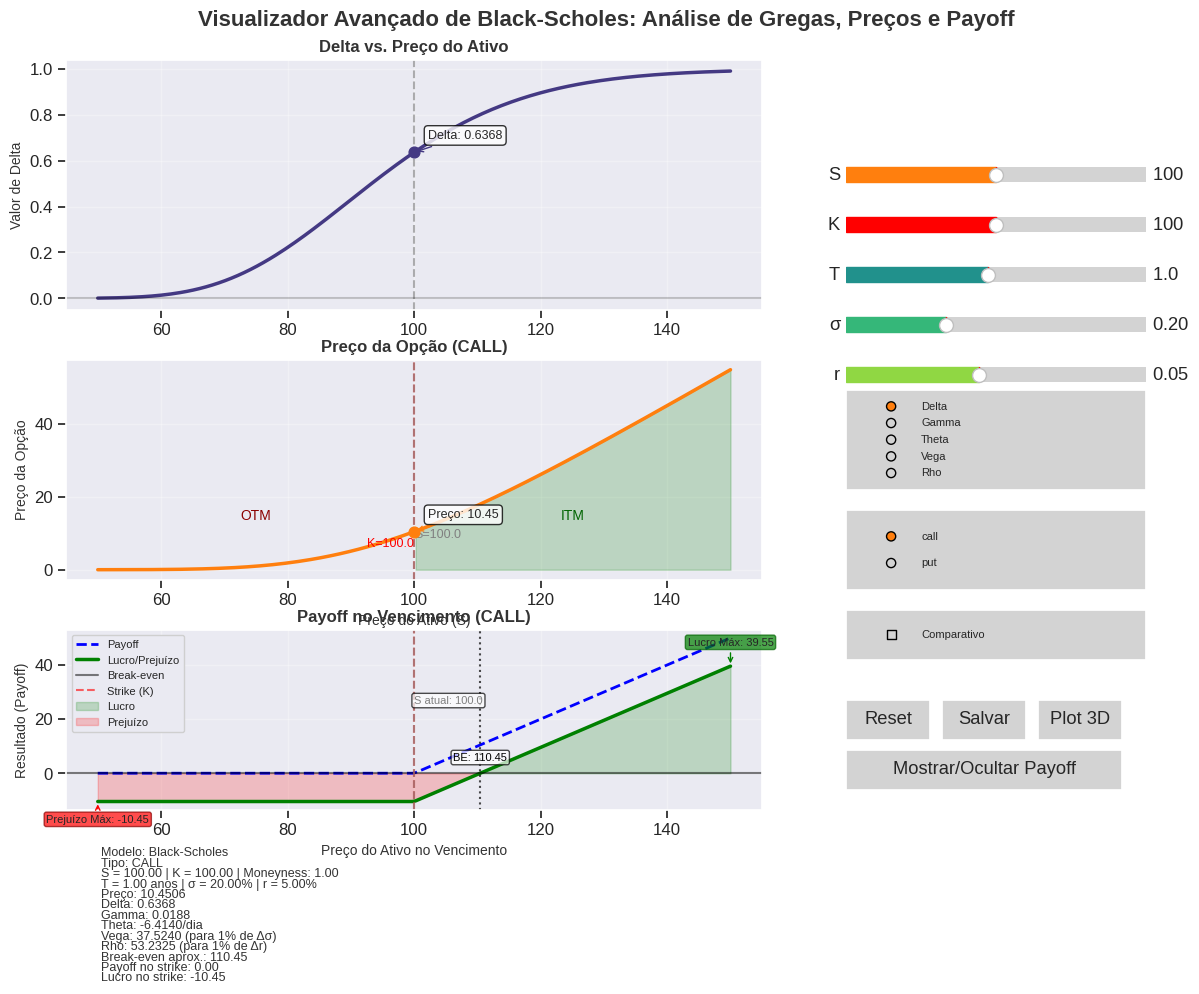

Recreate this plot in Python.
#!/usr/bin/env python3
"""
Visualização Interativa Avançada das Gregas de Opções - Modelo Black-Scholes (Layout Reformulado)
Com adição de curvas de payoff no vencimento

Requisitos:
    - Python 3.x
    - Bibliotecas: numpy, matplotlib, scipy, seaborn

Modificações:
    • Área dos gráficos (gregas, preço, payoff e painel informativo) à esquerda
    • Painel de controles (sliders, radio buttons, check buttons e botões) em uma sidebar à direita
    • Margens e espaçamentos ajustados para um layout mais limpo
    • Tipografia e cores uniformes para um visual profissional
    • Adicionada visualização de curvas de payoff no vencimento
"""

import math
import numpy as np
import matplotlib.pyplot as plt
from matplotlib.widgets import Slider, Button, RadioButtons, CheckButtons
from scipy.stats import norm
import seaborn as sns
from matplotlib.ticker import FuncFormatter
from matplotlib import cm
import matplotlib.gridspec as gridspec

# Configuração de estilo visual e paleta de cores
plt.style.use('seaborn-v0_8-darkgrid')
sns.set_context("notebook", font_scale=1.1)
COLORS = sns.color_palette("viridis", 5)
HIGHLIGHT_COLOR = '#ff7f0e'
BG_COLOR = '#f5f5f5'
TEXT_COLOR = '#333333'

# --- Classe para cálculos com o modelo Black-Scholes ---
class OptionCalculator:
    def __init__(self, S, K, T, sigma, r, option_type='call'):
        self.S = S
        self.K = K
        self.T = T
        self.sigma = sigma
        self.r = r
        self.option_type = option_type.lower()

    def d1(self):
        return (np.log(self.S/self.K) + (self.r + 0.5*self.sigma**2)*self.T) / (self.sigma * np.sqrt(self.T))

    def d2(self):
        return self.d1() - self.sigma*np.sqrt(self.T)

    def price(self):
        d1 = self.d1()
        d2 = self.d2()
        if self.option_type == 'call':
            return self.S * norm.cdf(d1) - self.K * np.exp(-self.r*self.T) * norm.cdf(d2)
        else:
            return self.K * np.exp(-self.r*self.T) * norm.cdf(-d2) - self.S * norm.cdf(-d1)

    def delta(self):
        d1 = self.d1()
        if self.option_type == 'call':
            return norm.cdf(d1)
        else:
            return norm.cdf(d1) - 1

    def gamma(self):
        d1 = self.d1()
        return norm.pdf(d1) / (self.S * self.sigma * np.sqrt(self.T))

    def theta(self):
        d1 = self.d1()
        d2 = self.d2()
        term1 = -self.S * norm.pdf(d1) * self.sigma / (2*np.sqrt(self.T))
        if self.option_type == 'call':
            term2 = -self.r * self.K * np.exp(-self.r*self.T) * norm.cdf(d2)
            return term1 + term2
        else:
            term2 = self.r * self.K * np.exp(-self.r*self.T) * norm.cdf(-d2)
            return term1 + term2

    def vega(self):
        d1 = self.d1()
        return self.S * norm.pdf(d1) * np.sqrt(self.T) / 100

    def rho(self):
        d2 = self.d2()
        if self.option_type == 'call':
            return self.K * self.T * np.exp(-self.r*self.T) * norm.cdf(d2) / 100
        else:
            return -self.K * self.T * np.exp(-self.r*self.T) * norm.cdf(-d2) / 100

    def get_greek_value(self, greek_name):
        if greek_name == 'Delta':
            return self.delta()
        elif greek_name == 'Gamma':
            return self.gamma()
        elif greek_name == 'Theta':
            return self.theta()
        elif greek_name == 'Vega':
            return self.vega()
        elif greek_name == 'Rho':
            return self.rho()
        return 0
    
    def payoff_at_expiry(self, S_at_expiry):
        """Calcula o payoff no vencimento"""
        if self.option_type == 'call':
            return np.maximum(S_at_expiry - self.K, 0)
        else:
            return np.maximum(self.K - S_at_expiry, 0)
    
    def profit_at_expiry(self, S_at_expiry):
        """Calcula o lucro/prejuízo no vencimento considerando o prêmio pago"""
        # Armazena o valor atual de S
        original_S = self.S
        
        # Calcula o prêmio atual da opção (preço pago)
        self.S = original_S
        premium = self.price()
        
        # Calcula o payoff no vencimento
        payoff = self.payoff_at_expiry(S_at_expiry)
        
        # Retorna S ao valor original
        self.S = original_S
        
        # Retorna o lucro/prejuízo (payoff - prêmio)
        return payoff - premium

# --- Função para definir cor de cada grega ---
def get_greek_color(greek_name):
    greek_colors = {
        'Delta': COLORS[0],
        'Gamma': COLORS[1],
        'Theta': COLORS[2],
        'Vega': COLORS[3],
        'Rho': COLORS[4]
    }
    return greek_colors.get(greek_name, 'black')

def percent_formatter(x, pos):
    return f'{x:.1f}%' if abs(x) < 100 else f'{x:.0f}%'

# Variáveis globais para controle do modo comparativo
comparison_mode_active = False
checkbox_status = [False, False, False, False, False]
greek_options = ['Delta', 'Gamma', 'Theta', 'Vega', 'Rho']

# Variável para controlar a visibilidade do gráfico de payoff
payoff_visible = True

# Função para alternar a visibilidade do gráfico de payoff
def toggle_payoff_visibility(event):
    global payoff_visible
    payoff_visible = not payoff_visible
    ax_payoff.set_visible(payoff_visible)
    
    # Reorganiza o layout dinamicamente quando o payoff é ocultado/mostrado
    if payoff_visible:
        # Layout com payoff visível
        ax_greek.set_position([0.05, 0.68, 0.58, 0.25])
        ax_price.set_position([0.05, 0.41, 0.58, 0.22])
        ax_payoff.set_position([0.05, 0.18, 0.58, 0.18])
        ax_info.set_position([0.05, 0.01, 0.58, 0.13])
    else:
        # Layout sem payoff (expande os outros gráficos)
        ax_greek.set_position([0.05, 0.68, 0.58, 0.28])
        ax_price.set_position([0.05, 0.38, 0.58, 0.28])
        ax_info.set_position([0.05, 0.01, 0.58, 0.33])
    
    fig_main.canvas.draw_idle()

# --- Função para atualizar os gráficos ---
def update(val=None):
    S0 = slider_S.val
    K = slider_K.val
    T = slider_T.val
    sigma = slider_sigma.val
    r = slider_r.val
    opt_type = radio_option.value_selected
    greek = radio_greek.value_selected

    # Limpa áreas de gráficos
    ax_greek.clear()
    ax_price.clear()
    ax_payoff.clear()  # Limpa o gráfico de payoff

    # Inicializa calculadora
    calc = OptionCalculator(S0, K, T, sigma, r, opt_type)
    S_vals = np.linspace(max(0.5 * S0, 1), 1.5 * S0, 200)

    # Gráfico das gregas
    ax_greek.set_title(f"{greek} vs. Preço do Ativo", fontsize=12, fontweight='bold', color=TEXT_COLOR)
    ax_greek.set_ylabel(f"Valor de {greek}", fontsize=10, color=TEXT_COLOR)
    ax_greek.grid(True, alpha=0.3)

    greeks_to_show = []
    if comparison_mode_active and len(greek_options) > 0:
        for i, g in enumerate(greek_options):
            if i < len(checkbox_status) and checkbox_status[i]:
                greeks_to_show.append(g)
    if not greeks_to_show:
        greeks_to_show = [greek]

    for g in greeks_to_show:
        greek_vals = []
        for S in S_vals:
            calc.S = S
            greek_vals.append(calc.get_greek_value(g))
        color = get_greek_color(g)
        ax_greek.plot(S_vals, greek_vals, lw=2.5, color=color, label=g)
        calc.S = S0
        greek_val = calc.get_greek_value(g)
        ax_greek.scatter(S0, greek_val, color=color, s=60, zorder=5)
        ax_greek.annotate(f'{g}: {greek_val:.4f}',
                          xy=(S0, greek_val),
                          xytext=(10, 10 if g == greeks_to_show[0] else -15 * greeks_to_show.index(g)),
                          textcoords='offset points',
                          fontsize=9,
                          bbox=dict(boxstyle="round,pad=0.3", fc="white", alpha=0.8),
                          arrowprops=dict(arrowstyle="->", color=color))
    if len(greeks_to_show) > 1:
        ax_greek.legend(loc='best', frameon=True, fancybox=True, framealpha=0.9)
    ax_greek.axvline(x=S0, color='gray', linestyle='--', alpha=0.6)
    ax_greek.axhline(y=0, color='black', linestyle='-', alpha=0.2)

    # Gráfico de preço da opção
    ax_price.set_title(f"Preço da Opção ({opt_type.upper()})", fontsize=12, fontweight='bold', color=TEXT_COLOR)
    ax_price.set_xlabel("Preço do Ativo (S)", fontsize=10, color=TEXT_COLOR)
    ax_price.set_ylabel("Preço da Opção", fontsize=10, color=TEXT_COLOR)
    ax_price.grid(True, alpha=0.3)

    price_vals = []
    for S in S_vals:
        calc.S = S
        price_vals.append(calc.price())
    ax_price.plot(S_vals, price_vals, lw=2.5, color=HIGHLIGHT_COLOR)

    # Sombreamento ITM/OTM
    if opt_type == 'call':
        itm_x = [S for S in S_vals if S > K]
        itm_y = [price_vals[i] for i, S in enumerate(S_vals) if S > K]
        if itm_x:
            ax_price.fill_between(itm_x, 0, itm_y, alpha=0.2, color='green', label='ITM')
            ax_price.text((min(itm_x)+max(itm_x))/2, max(itm_y)/4, 'ITM', color='darkgreen', fontsize=10, ha='center')
        if K < max(S_vals):
            ax_price.text(K * 0.75, max(price_vals)/4, 'OTM', color='darkred', fontsize=10, ha='center')
    else:
        itm_x = [S for S in S_vals if S < K]
        itm_y = [price_vals[i] for i, S in enumerate(S_vals) if S < K]
        if itm_x:
            ax_price.fill_between(itm_x, 0, itm_y, alpha=0.2, color='green', label='ITM')
            ax_price.text((min(itm_x)+max(itm_x))/2, max(itm_y)/4, 'ITM', color='darkgreen', fontsize=10, ha='center')
        if K > min(S_vals):
            ax_price.text(K * 1.25, max(price_vals)/4, 'OTM', color='darkred', fontsize=10, ha='center')
    ax_price.axvline(x=K, color='red', linestyle='--', alpha=0.6, label='Strike (K)')
    ax_price.text(K, max(price_vals)/10, f'K={K:.1f}', color='red', fontsize=9, ha='right', va='bottom')
    ax_price.axvline(x=S0, color='gray', linestyle='--', alpha=0.6)
    ax_price.text(S0, max(price_vals)/7, f'S={S0:.1f}', color='gray', fontsize=9, ha='left', va='bottom')
    calc.S = S0
    current_price = calc.price()
    ax_price.scatter(S0, current_price, color=HIGHLIGHT_COLOR, s=60, zorder=5)
    ax_price.annotate(f'Preço: {current_price:.2f}',
                      xy=(S0, current_price),
                      xytext=(10, 10),
                      textcoords='offset points',
                      fontsize=9,
                      bbox=dict(boxstyle="round,pad=0.3", fc="white", alpha=0.8),
                      arrowprops=dict(arrowstyle="->", color=HIGHLIGHT_COLOR))
    
    # NOVO: Gráfico de Payoff no Vencimento
    ax_payoff.set_title(f"Payoff no Vencimento ({opt_type.upper()})", fontsize=12, fontweight='bold', color=TEXT_COLOR)
    ax_payoff.set_xlabel("Preço do Ativo no Vencimento", fontsize=10, color=TEXT_COLOR)
    ax_payoff.set_ylabel("Resultado (Payoff)", fontsize=10, color=TEXT_COLOR)
    ax_payoff.grid(True, alpha=0.3)
    
    # Calcula payoff e profit para cada valor de S no vencimento
    payoff_vals = calc.payoff_at_expiry(S_vals)
    profit_vals = calc.profit_at_expiry(S_vals)
    
    # Plota payoff bruto (linha tracejada)
    ax_payoff.plot(S_vals, payoff_vals, lw=2, color='blue', linestyle='--', label='Payoff')
    
    # Plota lucro/prejuízo líquido (considerando o prêmio pago)
    ax_payoff.plot(S_vals, profit_vals, lw=2.5, color='green', label='Lucro/Prejuízo')
    
    # Adiciona linha horizontal no zero (break-even)
    ax_payoff.axhline(y=0, color='black', linestyle='-', alpha=0.5, label='Break-even')
    
    # Adiciona linha vertical no strike price
    ax_payoff.axvline(x=K, color='red', linestyle='--', alpha=0.6, label='Strike (K)')
    
    # Adiciona sombreamento para áreas de lucro e prejuízo
    profit_x = []
    profit_y = []
    loss_x = []
    loss_y = []
    
    for i, profit in enumerate(profit_vals):
        if profit > 0:
            profit_x.append(S_vals[i])
            profit_y.append(profit)
        else:
            loss_x.append(S_vals[i])
            loss_y.append(profit)
    
    if profit_x:
        ax_payoff.fill_between(profit_x, 0, profit_y, alpha=0.2, color='green', label='Lucro')
    if loss_x:
        ax_payoff.fill_between(loss_x, 0, loss_y, alpha=0.2, color='red', label='Prejuízo')
    
    # Calcula e marca pontos de break-even (onde o lucro = 0)
    # Para simplificar, calculamos uma aproximação linear entre pontos adjacentes
    for i in range(len(profit_vals) - 1):
        if (profit_vals[i] <= 0 and profit_vals[i+1] >= 0) or (profit_vals[i] >= 0 and profit_vals[i+1] <= 0):
            # Interpolação linear para encontrar o ponto de break-even
            ratio = abs(profit_vals[i]) / (abs(profit_vals[i]) + abs(profit_vals[i+1]))
            breakeven_x = S_vals[i] + ratio * (S_vals[i+1] - S_vals[i])
            ax_payoff.axvline(x=breakeven_x, color='black', linestyle=':', alpha=0.7)
            ax_payoff.text(breakeven_x, max(profit_vals)/10, f'BE: {breakeven_x:.2f}', 
                          color='black', fontsize=8, ha='center', va='bottom',
                          bbox=dict(boxstyle="round,pad=0.2", fc="white", alpha=0.7))
    
    # Calcula e mostra o valor máximo de lucro ou prejuízo possível
    max_profit = max(profit_vals) if any(p > 0 for p in profit_vals) else 0
    max_loss = min(profit_vals) if any(p < 0 for p in profit_vals) else 0
    
    if max_profit > 0:
        max_profit_idx = np.argmax(profit_vals)
        ax_payoff.annotate(f'Lucro Máx: {max_profit:.2f}',
                        xy=(S_vals[max_profit_idx], max_profit),
                        xytext=(0, 15),
                        textcoords='offset points',
                        fontsize=8,
                        ha='center',
                        bbox=dict(boxstyle="round,pad=0.2", fc="green", alpha=0.7, ec="darkgreen"),
                        arrowprops=dict(arrowstyle="->", color='green'))
    
    if max_loss < 0:
        max_loss_idx = np.argmin(profit_vals)
        ax_payoff.annotate(f'Prejuízo Máx: {max_loss:.2f}',
                        xy=(S_vals[max_loss_idx], max_loss),
                        xytext=(0, -15),
                        textcoords='offset points',
                        fontsize=8,
                        ha='center',
                        bbox=dict(boxstyle="round,pad=0.2", fc="red", alpha=0.7, ec="darkred"),
                        arrowprops=dict(arrowstyle="->", color='red'))
    
    # Adiciona legenda
    ax_payoff.legend(loc='best', frameon=True, fancybox=True, framealpha=0.9, fontsize=8)
    
    # Mostra o preço atual no gráfico de payoff
    ax_payoff.axvline(x=S0, color='gray', linestyle='--', alpha=0.6)
    ax_payoff.text(S0, max(payoff_vals)/2, f'S atual: {S0:.1f}', color='gray', 
                  fontsize=8, ha='left', va='bottom',
                  bbox=dict(boxstyle="round,pad=0.2", fc="white", alpha=0.7))

    update_info_panel(S0, K, T, sigma, r, opt_type, calc)
    ax_greek.relim()
    ax_greek.autoscale_view()
    ax_price.relim()
    ax_price.autoscale_view()
    ax_payoff.relim()
    ax_payoff.autoscale_view()
    fig_main.canvas.draw_idle()

# --- Atualiza o painel de informações ---
def update_info_panel(S0, K, T, sigma, r, opt_type, calc):
    # Calcula alguns valores adicionais para o painel informativo
    current_price = calc.price()
    payoff_at_strike = calc.payoff_at_expiry(K)
    profit_at_strike = calc.profit_at_expiry(K)
    
    # Calcula o break-even aproximado
    if opt_type == 'call':
        breakeven_approx = K + current_price
    else:
        breakeven_approx = K - current_price
        
    info_text = [
        f"Modelo: Black-Scholes",
        f"Tipo: {opt_type.upper()}",
        f"S = {S0:.2f} | K = {K:.2f} | Moneyness: {S0/K:.2f}",
        f"T = {T:.2f} anos | σ = {sigma:.2%} | r = {r:.2%}",
        f"Preço: {current_price:.4f}",
        f"Delta: {calc.delta():.4f}",
        f"Gamma: {calc.gamma():.4f}",
        f"Theta: {calc.theta():.4f}/dia",
        f"Vega: {calc.vega()*100:.4f} (para 1% de Δσ)",
        f"Rho: {calc.rho()*100:.4f} (para 1% de Δr)",
        f"Break-even aprox.: {breakeven_approx:.2f}",
        f"Payoff no strike: {payoff_at_strike:.2f}",
        f"Lucro no strike: {profit_at_strike:.2f}"
    ]
    ax_info.clear()
    ax_info.axis('off')
    y_pos = 0.95
    for line in info_text:
        ax_info.text(0.05, y_pos, line, fontsize=9, transform=ax_info.transAxes, color=TEXT_COLOR)
        y_pos -= 0.08  # Espaçamento maior para acomodar informações adicionais

# --- Funções dos botões ---
def reset_params(event):
    slider_S.reset()
    slider_K.reset()
    slider_T.reset()
    slider_sigma.reset()
    slider_r.reset()
    update()

def save_figure(event):
    from datetime import datetime
    timestamp = datetime.now().strftime("%Y%m%d_%H%M%S")
    filename = f"black_scholes_{radio_greek.value_selected.lower()}_{timestamp}.png"
    fig_main.savefig(filename, dpi=300, bbox_inches='tight')
    plt.figtext(0.70, 0.12, f"Salvo como {filename}", ha="center", bbox=dict(boxstyle="round,pad=0.3", fc="white", alpha=0.8))
    fig_main.canvas.draw_idle()

def toggle_comparison_mode(event):
    global comparison_mode_active, checkbox_status
    comparison_mode_active = any(checkbox_status)
    if comparison_mode_active:
        current_greek = radio_greek.value_selected
        greek_idx = greek_options.index(current_greek)
        checkbox_status[greek_idx] = True
    update()

def update_checkbox(label):
    global checkbox_status
    idx = greek_options.index(label)
    checkbox_status[idx] = not checkbox_status[idx]
    toggle_comparison_mode(None)

def plot3d(event):
    from mpl_toolkits.mplot3d import Axes3D
    S0 = slider_S.val
    K = slider_K.val
    T0 = slider_T.val
    sigma = slider_sigma.val
    r = slider_r.val
    opt_type = radio_option.value_selected
    greek = radio_greek.value_selected
    calc = OptionCalculator(S0, K, T0, sigma, r, opt_type)
    S_vals = np.linspace(0.5 * S0, 1.5 * S0, 50)
    if greek in ['Delta', 'Gamma']:
        param_name = 'Volatilidade (σ)'
        param_vals = np.linspace(max(0.05, sigma/2), min(1.0, sigma*2), 50)
        Z = np.zeros((len(param_vals), len(S_vals)))
        for i, param_val in enumerate(param_vals):
            for j, S_val in enumerate(S_vals):
                calc.S = S_val
                calc.sigma = param_val
                Z[i, j] = calc.get_greek_value(greek)
    elif greek in ['Theta', 'Vega']:
        param_name = 'Tempo até Expiração (T)'
        param_vals = np.linspace(0.01, max(2.0, T0*1.5), 50)
        Z = np.zeros((len(param_vals), len(S_vals)))
        for i, param_val in enumerate(param_vals):
            for j, S_val in enumerate(S_vals):
                calc.S = S_val
                calc.T = param_val
                Z[i, j] = calc.get_greek_value(greek)
    else:
        param_name = 'Taxa de Juros (r)'
        param_vals = np.linspace(0.01, 0.15, 50)
        Z = np.zeros((len(param_vals), len(S_vals)))
        for i, param_val in enumerate(param_vals):
            for j, S_val in enumerate(S_vals):
                calc.S = S_val
                calc.r = param_val
                Z[i, j] = calc.get_greek_value(greek)
    S_grid, Param_grid = np.meshgrid(S_vals, param_vals)
    fig3d = plt.figure(figsize=(10,8))
    gs3d = gridspec.GridSpec(1, 2, width_ratios=[1.5, 1])
    ax3d = fig3d.add_subplot(gs3d[0], projection='3d')
    surf = ax3d.plot_surface(S_grid, Param_grid, Z, cmap=cm.viridis, edgecolor='none', alpha=0.8)
    ax3d.plot_surface(S_grid, Param_grid, np.zeros_like(Z), color='gray', alpha=0.2)
    ax3d.set_title(f"Superfície 3D de {greek} ({opt_type.upper()})", fontsize=11, fontweight='bold')
    ax3d.set_xlabel("Preço do Ativo (S)", fontsize=9)
    ax3d.set_ylabel(param_name, fontsize=9)
    ax3d.set_zlabel(greek, fontsize=9)
    ax_contour = fig3d.add_subplot(gs3d[1])
    contour = ax_contour.contourf(S_grid, Param_grid, Z, 20, cmap=cm.viridis)
    ax_contour.contour(S_grid, Param_grid, Z, 10, colors='white', linewidths=0.5, alpha=0.7)
    ax_contour.set_title(f"Mapa de Calor de {greek}", fontsize=11, fontweight='bold')
    ax_contour.set_xlabel("Preço do Ativo (S)", fontsize=9)
    ax_contour.set_ylabel(param_name, fontsize=9)
    if param_name == 'Volatilidade (σ)':
        ax_contour.axhline(y=sigma, color='red', linestyle='--', alpha=0.7)
        ax_contour.text(S_vals[0], sigma, f'σ={sigma:.2f}', color='red', fontsize=8, ha='left', va='bottom')
    elif param_name == 'Tempo até Expiração (T)':
        ax_contour.axhline(y=T0, color='red', linestyle='--', alpha=0.7)
        ax_contour.text(S_vals[0], T0, f'T={T0:.2f}', color='red', fontsize=8, ha='left', va='bottom')
    else:
        ax_contour.axhline(y=r, color='red', linestyle='--', alpha=0.7)
        ax_contour.text(S_vals[0], r, f'r={r:.2f}', color='red', fontsize=8, ha='left', va='bottom')
    ax_contour.axvline(x=S0, color='white', linestyle='--', alpha=0.7)
    ax_contour.axvline(x=K, color='black', linestyle='--', alpha=0.7)
    cbar = fig3d.colorbar(contour, ax=ax_contour, shrink=0.5, aspect=15)
    cbar.set_label(greek, fontsize=8)
    cbar.ax.tick_params(labelsize=7)
    ax_contour.text(S0, param_vals[0], 'S atual', color='white', fontsize=7, ha='center', va='bottom', bbox=dict(boxstyle="round", fc="gray", alpha=0.7))
    ax_contour.text(K, param_vals[0], 'Strike', color='black', fontsize=7, ha='center', va='bottom', bbox=dict(boxstyle="round", fc="white", alpha=0.7))
    fig3d.suptitle(f"Análise Avançada de {greek} - Modelo Black-Scholes", fontsize=12, fontweight='bold')
    ax3d.tick_params(axis='both', which='major', labelsize=8)
    ax_contour.tick_params(axis='both', which='major', labelsize=8)
    fig3d.tight_layout()
    plt.subplots_adjust(top=0.9, wspace=0.2)
    plt.show()

# --- Layout Principal com o novo gráfico de payoff ---
fig_main = plt.figure(figsize=(12,10))  # Aumentamos um pouco a altura para acomodar o novo gráfico
fig_main.canvas.manager.set_window_title('Visualizador Avançado de Black-Scholes com Payoff')

# Define os eixos com posições manuais para um layout limpo
ax_greek = fig_main.add_axes([0.05, 0.68, 0.58, 0.25])  # Reduzimos um pouco para acomodar payoff
ax_price = fig_main.add_axes([0.05, 0.41, 0.58, 0.22])  # Ajustamos a posição
ax_payoff = fig_main.add_axes([0.05, 0.18, 0.58, 0.18])  # Novo gráfico para payoff
ax_info  = fig_main.add_axes([0.05, 0.01, 0.58, 0.13])  # Reduzimos e ajustamos a posição

# --- Painel de Controles (Sidebar à direita) ---
axcolor = 'lightgray'
# Sliders – posicionados verticalmente na sidebar
ax_S = plt.axes([0.70, 0.80, 0.25, 0.03], facecolor=axcolor)
ax_K = plt.axes([0.70, 0.75, 0.25, 0.03], facecolor=axcolor)
ax_T = plt.axes([0.70, 0.70, 0.25, 0.03], facecolor=axcolor)
ax_sigma = plt.axes([0.70, 0.65, 0.25, 0.03], facecolor=axcolor)
ax_r = plt.axes([0.70, 0.60, 0.25, 0.03], facecolor=axcolor)

slider_S = Slider(ax_S, 'S', 50, 150, valinit=100, valstep=0.5, color=HIGHLIGHT_COLOR)
slider_K = Slider(ax_K, 'K', 50, 150, valinit=100, valstep=0.5, color='red')
slider_T = Slider(ax_T, 'T', 0.1, 2, valinit=1, valstep=0.05, color=COLORS[2])
slider_sigma = Slider(ax_sigma, 'σ', 0.05, 0.5, valinit=0.2, valstep=0.01, color=COLORS[3])
slider_r = Slider(ax_r, 'r', 0.01, 0.10, valinit=0.05, valstep=0.005, color=COLORS[4])

slider_S.on_changed(update)
slider_K.on_changed(update)
slider_T.on_changed(update)
slider_sigma.on_changed(update)
slider_r.on_changed(update)

# Radio buttons para selecionar a grega e o tipo de opção
rax_greek = plt.axes([0.70, 0.50, 0.25, 0.10], facecolor=axcolor)
radio_greek = RadioButtons(rax_greek, greek_options, activecolor=HIGHLIGHT_COLOR)
radio_greek.on_clicked(update)
for text in radio_greek.labels:
    text.set_fontsize(8)

rax_option = plt.axes([0.70, 0.40, 0.25, 0.08], facecolor=axcolor)
radio_option = RadioButtons(rax_option, ('call', 'put'), activecolor=HIGHLIGHT_COLOR)
radio_option.on_clicked(update)
for text in radio_option.labels:
    text.set_fontsize(8)

# Check button para o modo comparativo
rax_compare = plt.axes([0.70, 0.33, 0.25, 0.05], facecolor=axcolor)
checkbox_compare = CheckButtons(rax_compare, ['Comparativo'], [False])
checkbox_compare.on_clicked(toggle_comparison_mode)
for text in checkbox_compare.labels:
    text.set_fontsize(8)

# Botões de ação – Reset, Salvar e Plot 3D
ax_reset = plt.axes([0.70, 0.25, 0.07, 0.04])
button_reset = Button(ax_reset, 'Reset', color=axcolor, hovercolor='0.975')
button_reset.on_clicked(reset_params)

ax_save = plt.axes([0.78, 0.25, 0.07, 0.04])
button_save = Button(ax_save, 'Salvar', color=axcolor, hovercolor='0.975')
button_save.on_clicked(save_figure)

ax_button3d = plt.axes([0.86, 0.25, 0.07, 0.04])
button_3d = Button(ax_button3d, 'Plot 3D', color=axcolor, hovercolor='0.975')
button_3d.on_clicked(plot3d)

# Adiciona botão para mostrar/esconder gráfico de payoff
ax_toggle_payoff = plt.axes([0.70, 0.20, 0.23, 0.04])
button_toggle_payoff = Button(ax_toggle_payoff, 'Mostrar/Ocultar Payoff', color=axcolor, hovercolor='0.975')
button_toggle_payoff.on_clicked(toggle_payoff_visibility)

# Título principal centralizado
fig_main.suptitle('Visualizador Avançado de Black-Scholes: Análise de Gregas, Preços e Payoff', fontsize=16, fontweight='bold', color=TEXT_COLOR)

# Conecta o manipulador de eventos de teclado para atalhos
def on_key(event):
    if event.key == 'r':
        reset_params(None)
    elif event.key == '3':
        plot3d(None)
    elif event.key == 's':
        save_figure(None)
    elif event.key == 'p':
        # Novo atalho para alternar entre visualizar o gráfico de payoff ou escondê-lo
        toggle_payoff_visibility(None)
    elif event.key == 'right':
        slider_S.set_val(min(150, slider_S.val + 1))
    elif event.key == 'left':
        slider_S.set_val(max(50, slider_S.val - 1))
    elif event.key == 'up':
        slider_sigma.set_val(min(0.5, slider_sigma.val + 0.01))
    elif event.key == 'down':
        slider_sigma.set_val(max(0.05, slider_sigma.val - 0.01))
    elif event.key == '+':
        slider_T.set_val(min(2, slider_T.val + 0.1))
    elif event.key == '-':
        slider_T.set_val(max(0.1, slider_T.val - 0.1))

fig_main.canvas.mpl_connect('key_press_event', on_key)

# Inicializa os gráficos
update()
plt.show()